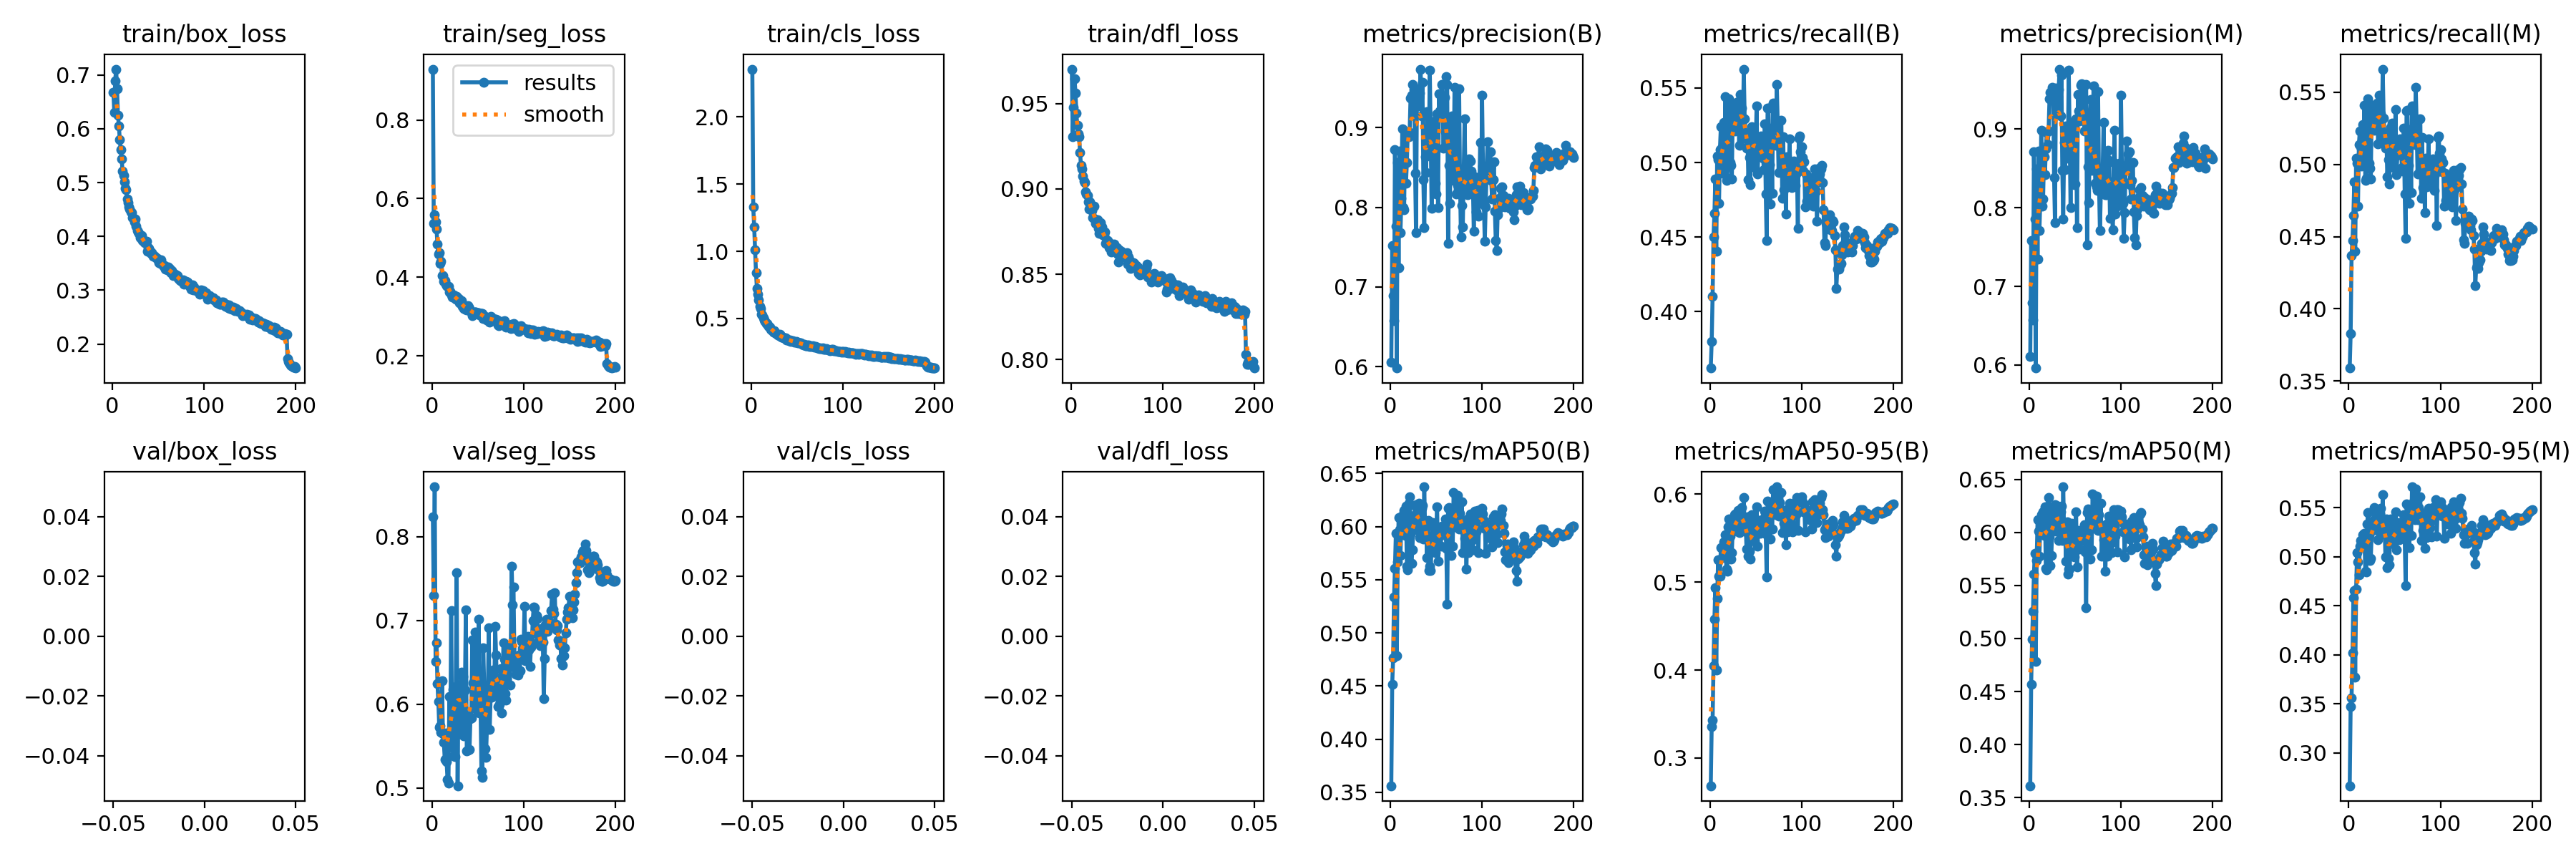

The file beside this chart, header and first rows:
epoch, train/box_loss, train/seg_loss, train/cls_loss, train/dfl_loss, metrics/precision(B), metrics/recall(B), metrics/mAP50(B), metrics/mAP50-95(B), metrics/precision(M), metrics/recall(M), metrics/mAP50(M), metrics/mAP50-95(M), val/box_loss, val/seg_loss, val/cls_loss, val/dfl_loss, lr/pg0, lr/pg1, lr/pg2
1, 0.6678, 0.9293, 2.357, 0.9701, 0.6056, 0.3622, 0.3562, 0.2685, 0.6113, 0.359, 0.3612, 0.2665, nan, 0.8235, nan, nan, 0.003323, 0.003323, 0.003323
2, 0.6312, 0.5378, 1.33, 0.9305, 0.7523, 0.38, 0.4514, 0.3362, 0.7584, 0.3828, 0.4569, 0.3476, nan, 0.7301, nan, nan, 0.006624, 0.006624, 0.006624
3, 0.6896, 0.5586, 1.183, 0.9477, 0.689, 0.4105, 0.4763, 0.3428, 0.6789, 0.4366, 0.499, 0.3559, nan, 0.8596, nan, nan, 0.009891, 0.009891, 0.009891
4, 0.711, 0.5412, 1.012, 0.9644, 0.6577, 0.4501, 0.5341, 0.4053, 0.6572, 0.4475, 0.5259, 0.4017, nan, 0.6511, nan, nan, 0.009851, 0.009851, 0.009851
5, 0.6743, 0.5227, 0.842, 0.9562, 0.8724, 0.4659, 0.5605, 0.4582, 0.8708, 0.4647, 0.5604, 0.4585, nan, 0.6737, nan, nan, 0.009851, 0.009851, 0.009851
6, 0.625, 0.4842, 0.7222, 0.9442, 0.7766, 0.4889, 0.5934, 0.4933, 0.7858, 0.4879, 0.5804, 0.4657, nan, 0.6246, nan, nan, 0.009802, 0.009802, 0.009802
7, 0.6059, 0.4587, 0.6795, 0.9371, 0.5982, 0.4405, 0.4784, 0.3997, 0.5961, 0.4399, 0.4782, 0.377, nan, 0.6035, nan, nan, 0.009753, 0.009753, 0.009753
8, 0.5799, 0.4626, 0.6358, 0.9321, 0.8562, 0.5042, 0.5669, 0.4815, 0.8496, 0.5042, 0.5738, 0.4667, nan, 0.5723, nan, nan, 0.009703, 0.009703, 0.009703
9, 0.561, 0.4347, 0.588, 0.9307, 0.7243, 0.5022, 0.6087, 0.5256, 0.7349, 0.5006, 0.6117, 0.5041, nan, 0.5744, nan, nan, 0.009654, 0.009654, 0.009654
10, 0.5443, 0.4405, 0.5739, 0.9212, 0.8708, 0.4726, 0.597, 0.5068, 0.8716, 0.4711, 0.601, 0.4943, nan, 0.5666, nan, nan, 0.009604, 0.009604, 0.009604
11, 0.5221, 0.405, 0.5299, 0.9137, 0.7685, 0.5086, 0.5729, 0.5066, 0.7711, 0.5135, 0.5778, 0.4817, nan, 0.6282, nan, nan, 0.009555, 0.009555, 0.009555
12, 0.5138, 0.4041, 0.5245, 0.9117, 0.8113, 0.5239, 0.6094, 0.5394, 0.811, 0.5232, 0.6115, 0.5107, nan, 0.5646, nan, nan, 0.009505, 0.009505, 0.009505
13, 0.5015, 0.3906, 0.5057, 0.9073, 0.8982, 0.5097, 0.6103, 0.5397, 0.8979, 0.5123, 0.6167, 0.5169, nan, 0.5548, nan, nan, 0.009456, 0.009456, 0.009456
14, 0.4902, 0.3912, 0.487, 0.9045, 0.7998, 0.4928, 0.6029, 0.5281, 0.8015, 0.499, 0.6083, 0.51, nan, 0.5337, nan, nan, 0.009406, 0.009406, 0.009406
15, 0.4866, 0.3821, 0.4774, 0.9035, 0.7974, 0.5267, 0.6155, 0.5457, 0.8107, 0.5277, 0.6193, 0.5223, nan, 0.5656, nan, nan, 0.009357, 0.009357, 0.009357
16, 0.4702, 0.378, 0.4602, 0.8984, 0.8879, 0.5048, 0.5914, 0.5354, 0.8646, 0.5099, 0.5972, 0.5091, nan, 0.5313, nan, nan, 0.009307, 0.009307, 0.009307
17, 0.4629, 0.3775, 0.4614, 0.8969, 0.8304, 0.5441, 0.619, 0.5539, 0.8416, 0.5411, 0.624, 0.524, nan, 0.5098, nan, nan, 0.009258, 0.009258, 0.009258
18, 0.4549, 0.3764, 0.4505, 0.896, 0.856, 0.488, 0.5626, 0.5148, 0.8745, 0.4888, 0.5664, 0.4849, nan, 0.5055, nan, nan, 0.009208, 0.009208, 0.009208
19, 0.4507, 0.3626, 0.4431, 0.8924, 0.8953, 0.4896, 0.5594, 0.5124, 0.8952, 0.4904, 0.5649, 0.4842, nan, 0.6095, nan, nan, 0.009158, 0.009158, 0.009158
20, 0.4455, 0.3641, 0.4335, 0.8881, 0.8888, 0.5365, 0.622, 0.563, 0.8799, 0.5399, 0.625, 0.5333, nan, 0.5537, nan, nan, 0.009109, 0.009109, 0.009109
21, 0.4445, 0.3553, 0.4216, 0.8925, 0.8939, 0.5426, 0.628, 0.5723, 0.8972, 0.5453, 0.633, 0.5448, nan, 0.7114, nan, nan, 0.009059, 0.009059, 0.009059
22, 0.4354, 0.3501, 0.416, 0.8895, 0.9369, 0.5002, 0.5928, 0.5525, 0.9382, 0.5008, 0.5959, 0.5215, nan, 0.5483, nan, nan, 0.00901, 0.00901, 0.00901
23, 0.4338, 0.3545, 0.4107, 0.8875, 0.941, 0.4982, 0.5651, 0.5264, 0.947, 0.4973, 0.5691, 0.4958, nan, 0.6173, nan, nan, 0.00896, 0.00896, 0.00896
24, 0.4276, 0.3555, 0.3988, 0.8833, 0.9539, 0.4891, 0.5782, 0.5339, 0.9462, 0.4899, 0.578, 0.4982, nan, 0.5382, nan, nan, 0.008911, 0.008911, 0.008911
25, 0.4325, 0.3483, 0.4101, 0.8897, 0.9179, 0.5368, 0.6021, 0.5632, 0.9525, 0.541, 0.6058, 0.5269, nan, 0.5377, nan, nan, 0.008861, 0.008861, 0.008861
26, 0.4188, 0.3449, 0.3911, 0.8824, 0.9476, 0.524, 0.6107, 0.5655, 0.9476, 0.524, 0.6161, 0.5334, nan, 0.6208, nan, nan, 0.008812, 0.008812, 0.008812
27, 0.411, 0.3507, 0.3892, 0.8797, 0.8431, 0.5398, 0.6189, 0.5768, 0.8385, 0.5355, 0.6209, 0.5369, nan, 0.757, nan, nan, 0.008762, 0.008762, 0.008762
28, 0.4088, 0.3431, 0.3824, 0.8798, 0.7685, 0.5209, 0.6208, 0.5778, 0.7812, 0.5234, 0.6263, 0.5502, nan, 0.5027, nan, nan, 0.008713, 0.008713, 0.008713
29, 0.4054, 0.3459, 0.3786, 0.8818, 0.9492, 0.5356, 0.5973, 0.5581, 0.952, 0.5382, 0.6012, 0.5272, nan, 0.6222, nan, nan, 0.008663, 0.008663, 0.008663
30, 0.3976, 0.3356, 0.3714, 0.8769, 0.9274, 0.5272, 0.6045, 0.5684, 0.925, 0.531, 0.6077, 0.5335, nan, 0.6102, nan, nan, 0.008614, 0.008614, 0.008614
31, 0.4004, 0.339, 0.3813, 0.8741, 0.9384, 0.5407, 0.6221, 0.582, 0.9416, 0.5425, 0.6248, 0.546, nan, 0.5651, nan, nan, 0.008564, 0.008564, 0.008564
32, 0.4016, 0.3397, 0.3709, 0.8804, 0.9439, 0.5117, 0.5896, 0.5563, 0.9503, 0.5143, 0.5922, 0.5173, nan, 0.6385, nan, nan, 0.008515, 0.008515, 0.008515
33, 0.3927, 0.3254, 0.3622, 0.8742, 0.9736, 0.5458, 0.619, 0.58, 0.9761, 0.5477, 0.6233, 0.5403, nan, 0.5916, nan, nan, 0.008466, 0.008466, 0.008466
34, 0.3923, 0.3283, 0.3592, 0.8778, 0.9144, 0.5245, 0.6172, 0.5756, 0.9167, 0.5257, 0.6192, 0.5433, nan, 0.633, nan, nan, 0.008416, 0.008416, 0.008416
35, 0.3885, 0.3203, 0.3539, 0.8732, 0.957, 0.5366, 0.62, 0.5847, 0.9682, 0.5352, 0.6249, 0.5496, nan, 0.5618, nan, nan, 0.008367, 0.008367, 0.008367
36, 0.3909, 0.3187, 0.3546, 0.8726, 0.8345, 0.5166, 0.5881, 0.5599, 0.847, 0.5174, 0.5922, 0.5231, nan, 0.6172, nan, nan, 0.008317, 0.008317, 0.008317
37, 0.3917, 0.3253, 0.3552, 0.8749, 0.7744, 0.5627, 0.6374, 0.5961, 0.786, 0.5659, 0.643, 0.5635, nan, 0.7127, nan, nan, 0.008268, 0.008268, 0.008268
38, 0.3727, 0.3164, 0.341, 0.8682, 0.8633, 0.5295, 0.5903, 0.5578, 0.8833, 0.5321, 0.5944, 0.5252, nan, 0.5446, nan, nan, 0.008218, 0.008218, 0.008218
39, 0.3789, 0.3276, 0.3464, 0.8699, 0.8434, 0.5199, 0.5998, 0.5689, 0.8485, 0.521, 0.603, 0.5315, nan, 0.5447, nan, nan, 0.008169, 0.008169, 0.008169
40, 0.3782, 0.3245, 0.34, 0.8697, 0.9197, 0.5095, 0.5705, 0.5379, 0.9043, 0.5113, 0.5726, 0.4996, nan, 0.5864, nan, nan, 0.008119, 0.008119, 0.008119
41, 0.3719, 0.3214, 0.3367, 0.8675, 0.8847, 0.5199, 0.6057, 0.5745, 0.8865, 0.5218, 0.6097, 0.5386, nan, 0.5461, nan, nan, 0.00807, 0.00807, 0.00807
42, 0.3689, 0.3157, 0.3392, 0.8657, 0.8662, 0.4887, 0.5584, 0.5297, 0.8632, 0.4912, 0.5609, 0.4885, nan, 0.5828, nan, nan, 0.00802, 0.00802, 0.00802
43, 0.3692, 0.3094, 0.3289, 0.8678, 0.9723, 0.5034, 0.5629, 0.535, 0.9747, 0.5034, 0.5657, 0.4982, nan, 0.5838, nan, nan, 0.007971, 0.007971, 0.007971
44, 0.3632, 0.3021, 0.3327, 0.8631, 0.8905, 0.4852, 0.5588, 0.5265, 0.8933, 0.4864, 0.5654, 0.4914, nan, 0.6766, nan, nan, 0.007921, 0.007921, 0.007921
45, 0.3648, 0.3093, 0.3368, 0.8677, 0.799, 0.5076, 0.5824, 0.5542, 0.8003, 0.5082, 0.5842, 0.5167, nan, 0.625, nan, nan, 0.007872, 0.007872, 0.007872
46, 0.3632, 0.3114, 0.3289, 0.8665, 0.8999, 0.5242, 0.6036, 0.5767, 0.8985, 0.5256, 0.6089, 0.5383, nan, 0.5956, nan, nan, 0.007822, 0.007822, 0.007822
47, 0.3619, 0.3113, 0.3262, 0.8677, 0.8657, 0.523, 0.5871, 0.5597, 0.8727, 0.5285, 0.5909, 0.5182, nan, 0.6863, nan, nan, 0.007772, 0.007772, 0.007772
48, 0.3596, 0.3114, 0.3247, 0.8635, 0.9083, 0.5159, 0.5834, 0.5554, 0.9095, 0.5165, 0.5863, 0.5162, nan, 0.6636, nan, nan, 0.007723, 0.007723, 0.007723
49, 0.3589, 0.3092, 0.3269, 0.8637, 0.8303, 0.4966, 0.5752, 0.547, 0.829, 0.4979, 0.5771, 0.5131, nan, 0.6682, nan, nan, 0.007673, 0.007673, 0.007673
50, 0.3568, 0.3095, 0.3223, 0.8656, 0.8171, 0.509, 0.5842, 0.5539, 0.8298, 0.5109, 0.5905, 0.5208, nan, 0.5905, nan, nan, 0.007624, 0.007624, 0.007624
51, 0.3508, 0.3094, 0.3165, 0.8619, 0.9172, 0.5381, 0.6186, 0.5859, 0.9126, 0.5382, 0.6193, 0.5459, nan, 0.7018, nan, nan, 0.007574, 0.007574, 0.007574
52, 0.3493, 0.3046, 0.3157, 0.8571, 0.7995, 0.4925, 0.5673, 0.541, 0.7748, 0.4927, 0.5677, 0.5067, nan, 0.5894, nan, nan, 0.007525, 0.007525, 0.007525
53, 0.3565, 0.3085, 0.3174, 0.8643, 0.9423, 0.5055, 0.5979, 0.5702, 0.944, 0.5061, 0.5989, 0.5315, nan, 0.6011, nan, nan, 0.007476, 0.007476, 0.007476
54, 0.3499, 0.3088, 0.3183, 0.8602, 0.9208, 0.5063, 0.5978, 0.5703, 0.9232, 0.5075, 0.6021, 0.5347, nan, 0.5206, nan, nan, 0.007426, 0.007426, 0.007426
55, 0.3454, 0.3077, 0.3089, 0.8633, 0.9151, 0.512, 0.5817, 0.5556, 0.9101, 0.5129, 0.5841, 0.5172, nan, 0.5125, nan, nan, 0.007377, 0.007377, 0.007377
56, 0.3443, 0.296, 0.3072, 0.8614, 0.9545, 0.5177, 0.6002, 0.5693, 0.9555, 0.5174, 0.5981, 0.5288, nan, 0.6671, nan, nan, 0.007327, 0.007327, 0.007327
57, 0.3461, 0.2991, 0.3029, 0.8603, 0.9309, 0.5097, 0.5935, 0.568, 0.9579, 0.5111, 0.5969, 0.5287, nan, 0.6219, nan, nan, 0.007278, 0.007278, 0.007278
58, 0.3396, 0.2998, 0.3086, 0.8614, 0.8748, 0.5029, 0.5925, 0.5634, 0.9405, 0.4977, 0.5924, 0.5268, nan, 0.5472, nan, nan, 0.007228, 0.007228, 0.007228
59, 0.3398, 0.2974, 0.2994, 0.8609, 0.9384, 0.4951, 0.6003, 0.573, 0.9393, 0.4951, 0.6026, 0.5321, nan, 0.5368, nan, nan, 0.007178, 0.007178, 0.007178
60, 0.3378, 0.2923, 0.2955, 0.8604, 0.8948, 0.5262, 0.6068, 0.581, 0.8977, 0.5252, 0.607, 0.5427, nan, 0.5716, nan, nan, 0.007129, 0.007129, 0.007129
... 140 more rows
